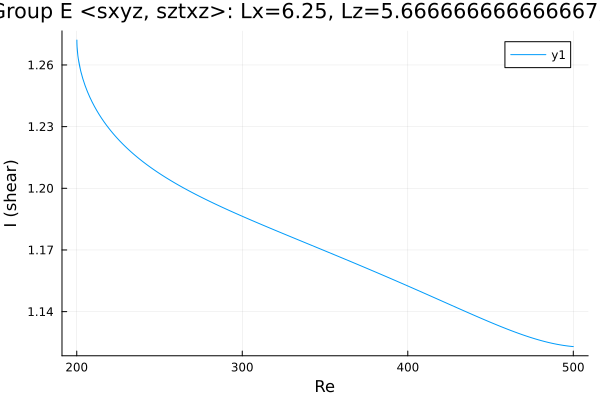

The file beside this chart, header and first rows:
Re, shear
500.0, 1.123
499.6, 1.123
498.2, 1.123
496.8, 1.123
495.4, 1.123
494, 1.124
493.9, 1.124
492.5, 1.124
491.1, 1.124
489.7, 1.124
488.3, 1.124
486.9, 1.125
485.4, 1.125
484, 1.125
482.6, 1.125
481.2, 1.126
479.8, 1.126
478.4, 1.126
477, 1.127
475.5, 1.127
474.1, 1.127
472.7, 1.128
471.3, 1.128
469.9, 1.129
468.5, 1.129
467.1, 1.129
465.6, 1.13
464.2, 1.13
462.8, 1.131
461.4, 1.131
460, 1.132
458.6, 1.132
457.2, 1.132
455.7, 1.133
454.3, 1.133
452.9, 1.134
451.5, 1.134
450.1, 1.135
448.7, 1.135
447.3, 1.136
445.8, 1.136
444.4, 1.137
443, 1.137
441.6, 1.138
440.2, 1.138
438.8, 1.139
437.4, 1.139
435.9, 1.14
434.5, 1.14
433.1, 1.141
431.7, 1.141
430.3, 1.142
428.9, 1.142
427.5, 1.143
426, 1.143
424.8, 1.144
423.4, 1.144
422, 1.145
420.6, 1.145
419.2, 1.146
... 449 more rows
